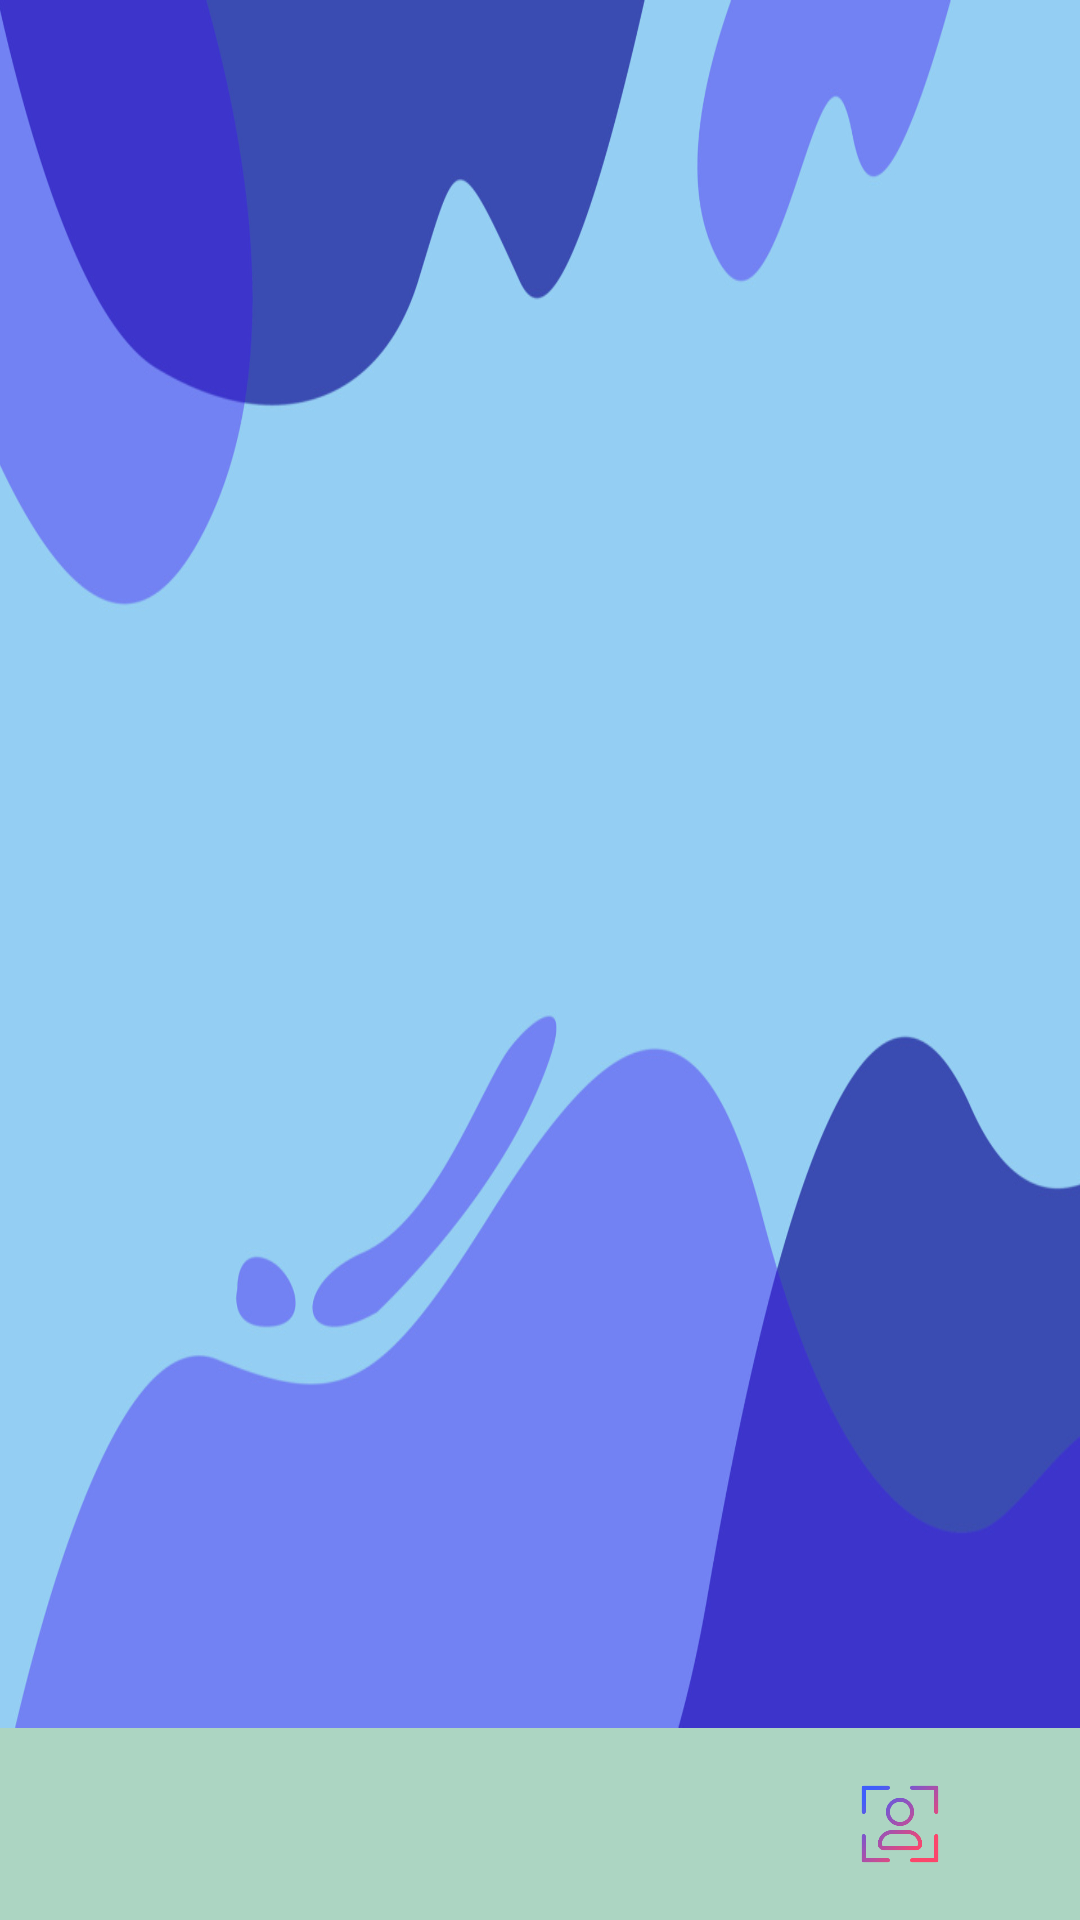

Android layout source for this screen:
<!-- AndroidManifest.xml: application theme AppTheme -->
<!-- res/layout/activity2.xml -->
<?xml version="1.0" encoding="utf-8"?>
<GridLayout
	xmlns:android = "http://schemas.android.com/apk/res/android"
    android:layout_width = "fill_parent"
    android:layout_height = "fill_parent"
	android:rowCount = "2"
	android:columnCount = "1"
	android:orientation = "horizontal"
	android:layout_gravity = "fill"
>

	<LinearLayout
		xmlns:android = "http://schemas.android.com/apk/res/android"
		android:layout_width = "match_parent"
		android:layout_height = "0dp"
		android:background = "@drawable/bg"
		android:orientation = "vertical"
		android:gravity = "center"
		android:layout_rowWeight = "9"
	>

		<ScrollView
			android:layout_width = "match_parent"
			android:layout_height = "match_parent"
		>
		
			<LinearLayout
				android:id = "@+id/ImageLinearLayout"
				android:layout_width = "match_parent"
				android:layout_height = "wrap_content"
				android:gravity = "center"
				android:orientation = "vertical"
			/>
		
		</ScrollView>

	</LinearLayout>

	<GridLayout
		xmlns:android = "http://schemas.android.com/apk/res/android"
		android:layout_height = "0dp"
		android:layout_width = "match_parent"
		android:layout_rowWeight = "1"
		android:background = "#ACD5C2"
		android:rowCount = "1"
		android:columnCount = "3"
		android:orientation = "horizontal"
		android:layout_gravity = "fill"
	>

		<ImageButton
			android:id = "@+id/icon_button1"
			android:layout_height = "match_parent"
			android:layout_width = "0dp"
			android:layout_columnWeight = "1"
			android:src = "@drawable/icon1"
			android:background = "?android:attr/selectableItemBackgroundBorderless"
			android:contentDescription = "Icon button"
			android:scaleType = "centerInside"
            android:padding = "8dp"
		/>

		<ImageButton
			android:id = "@+id/icon_button2"
			android:layout_height = "match_parent"
			android:layout_width = "0dp"
			android:layout_columnWeight = "1"
			android:src = "@drawable/icon2"
			android:background = "?android:attr/selectableItemBackgroundBorderless"
			android:contentDescription = "Icon button"
			android:scaleType = "centerInside"
            android:padding = "8dp"
		/>

		<ImageButton
			android:id = "@+id/icon_button3"
			android:layout_height = "match_parent"
			android:layout_width = "0dp"
			android:layout_columnWeight = "1"
			android:src = "@drawable/icon3"
			android:background = "?android:attr/selectableItemBackgroundBorderless"
			android:contentDescription = "Icon button"
			android:scaleType = "centerInside"
            android:padding = "8dp"
		/>

	</GridLayout>

</GridLayout>
<!-- resources referenced by this layout -->
<resources>
  <!-- drawable bg: jpg bitmap (drawable-hdpi, 51000 bytes) -->
  <!-- drawable icon3: png bitmap (drawable-hdpi, 13480 bytes) -->
  <style name="AppTheme" parent="@android:style/Theme.Holo.Light">
      </style>
</resources>
